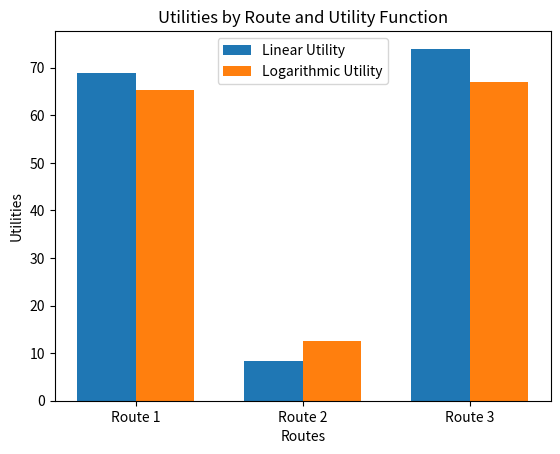

Write the Python code that produced this figure.
# -*- coding: utf-8 -*-
"""
Created on Tue Dec  5 01:58:14 2023

[redacted]
"""

import matplotlib.pyplot as plt
import numpy as np

def utility_function_linear(distance, road_quality):
    # Linear utility function
    return 100 - distance - (50 if road_quality == 'poor' else 0)

def utility_function_logarithmic(distance, road_quality):
    # Logarithmic utility function for more emphasis on lower distances
    return 100 - np.log(distance + 1) * 10 - (50 if road_quality == 'poor' else 0)

def calculate_expected_utility(route, utility_function):
    # Assuming hypothetical probabilities for different traffic conditions
    traffic_conditions = {"light": 0.3, "moderate": 0.5, "heavy": 0.2}
    expected_utility = 0
    for condition, probability in traffic_conditions.items():
        # Adjusting utility based on traffic condition (less utility in heavy traffic)
        adjusted_distance = route["distance"] * (1.2 if condition == "heavy" else 1)
        expected_utility += probability * utility_function(adjusted_distance, route["road_quality"])
    return expected_utility

def choose_best_route(routes, utility_function):
    best_route = None
    max_utility = -float('inf')
    for route_name, route_info in routes.items():
        utility = calculate_expected_utility(route_info, utility_function)
        if utility > max_utility:
            max_utility = utility
            best_route = route_name
    return best_route, max_utility

def choose_best_route_and_print(routes, utility_function, utility_function_name):
    best_route, max_utility = choose_best_route(routes, utility_function)
    print(f"Best route using utility function ({utility_function_name}): {best_route} with utility {max_utility}")

def plot_utilities(routes, utility_functions, filename="route_utilities.png"):
    labels = list(routes.keys())
    linear_utilities = [calculate_expected_utility(routes[route], utility_functions[0]) for route in routes]
    logarithmic_utilities = [calculate_expected_utility(routes[route], utility_functions[1]) for route in routes]

    x = np.arange(len(labels))
    width = 0.35

    fig, ax = plt.subplots()
    rects1 = ax.bar(x - width/2, linear_utilities, width, label='Linear Utility')
    rects2 = ax.bar(x + width/2, logarithmic_utilities, width, label='Logarithmic Utility')

    ax.set_xlabel('Routes')
    ax.set_ylabel('Utilities')
    ax.set_title('Utilities by Route and Utility Function')
    ax.set_xticks(x)
    ax.set_xticklabels(labels)
    ax.legend()

    plt.savefig(filename) 
    plt.show()

# Define routes
routes = {
    "Route 1": {"distance": 30, "road_quality": "good"},
    "Route 2": {"distance": 40, "road_quality": "poor"},
    "Route 3": {"distance": 25, "road_quality": "good"}
}

# Utility functions
utility_functions = [utility_function_linear, utility_function_logarithmic]

# Display process and results
print("Calculating best routes using utility theory...")
choose_best_route_and_print(routes, utility_function_linear, "Linear")
choose_best_route_and_print(routes, utility_function_logarithmic, "Logarithmic")

# Plot utilities
plot_utilities(routes, utility_functions, filename="route_utilities.png")
